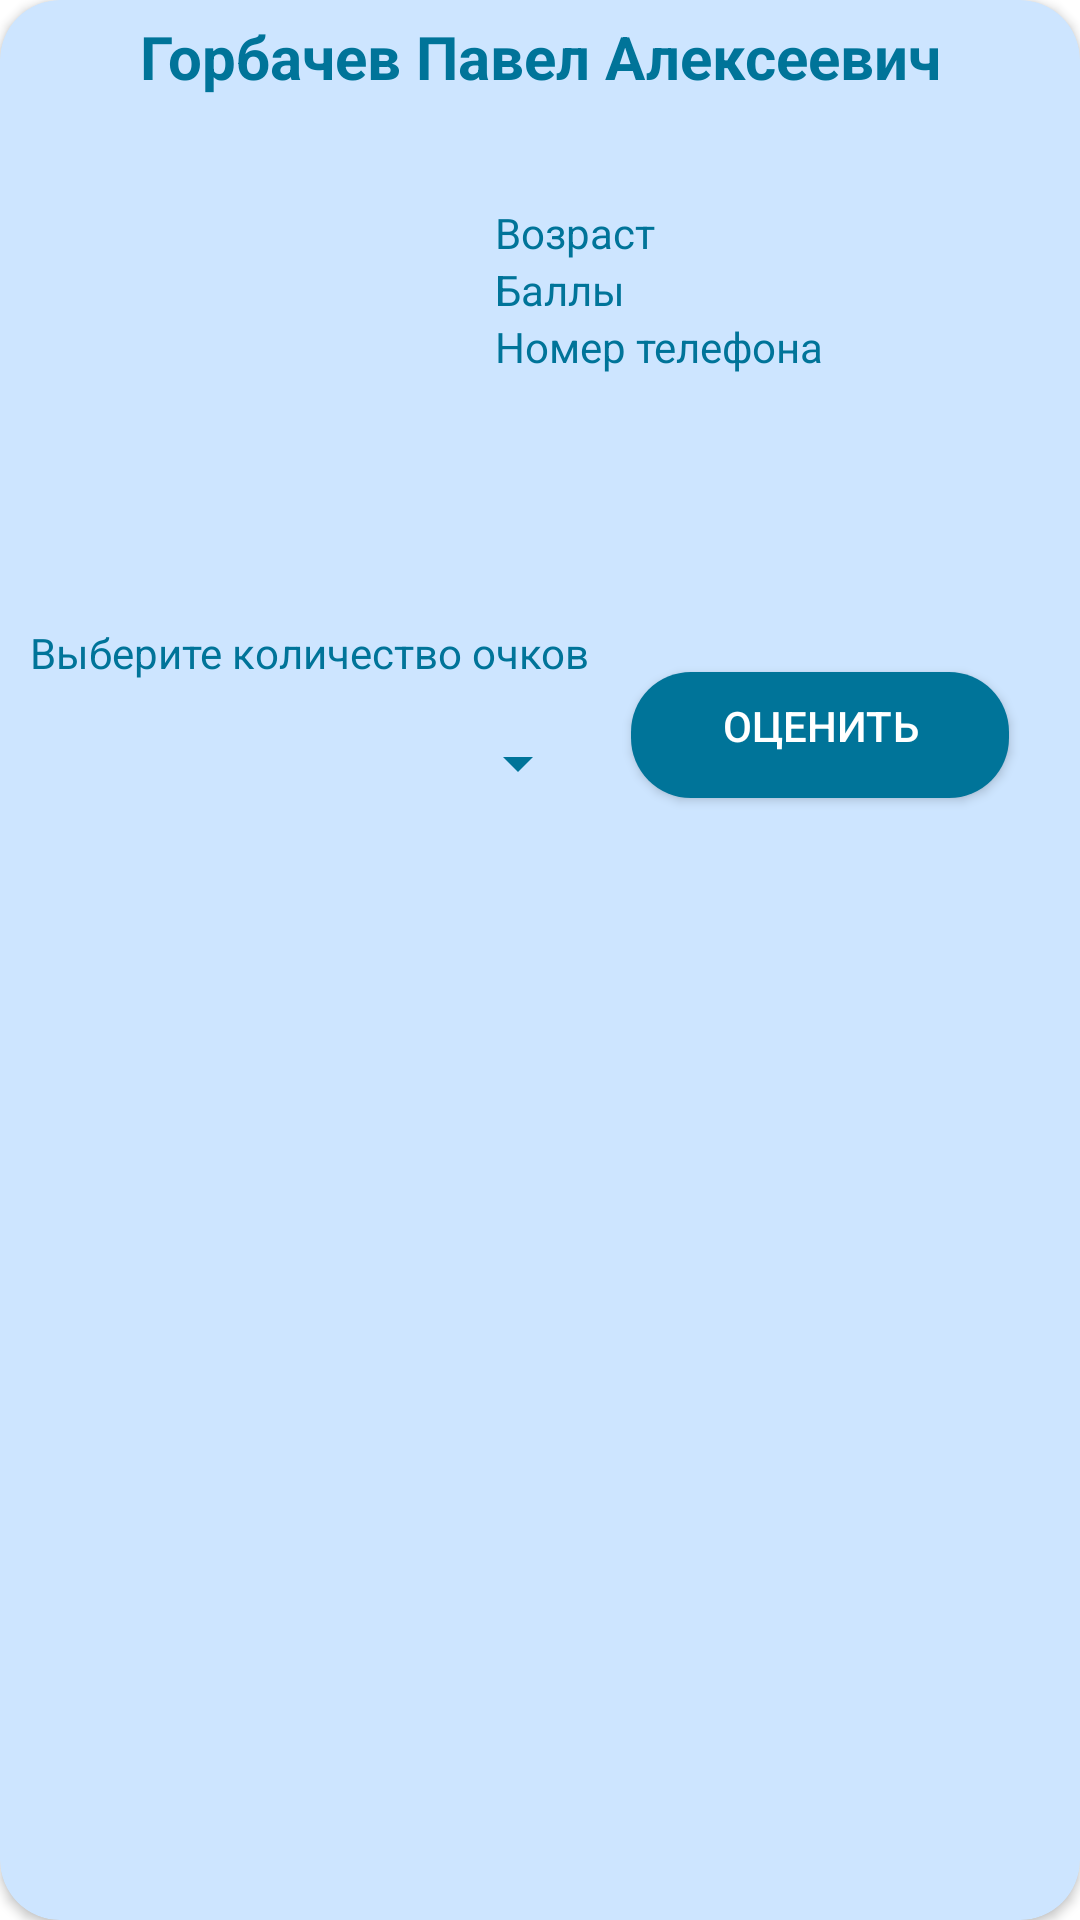

Produce the Android XML layout that renders to this screen, including the resource entries it uses.
<!-- AndroidManifest.xml: application theme Theme.VolunteerApp -->
<!-- res/layout/custom_lv_report_item.xml -->
<?xml version="1.0" encoding="utf-8"?>
<androidx.cardview.widget.CardView xmlns:android="http://schemas.android.com/apk/res/android"
    xmlns:app="http://schemas.android.com/apk/res-auto"
    android:layout_width="match_parent"
    android:layout_height="wrap_content"
    app:cardCornerRadius="20dp"
    android:backgroundTint="@color/light_primary">

    <LinearLayout
        android:layout_width="match_parent"
        android:layout_height="wrap_content"
        android:orientation="vertical">

        <TextView
            android:id="@+id/reportUserName"
            android:layout_width="wrap_content"
            android:layout_height="38dp"
            android:layout_gravity="center"
            android:layout_weight="1"
            android:gravity="center"
            android:textStyle="bold"
            android:textSize="20sp"
            android:text="Горбачев Павел Алексеевич"
            android:textColor="@color/primary" />

        <LinearLayout
            android:layout_width="match_parent"
            android:layout_height="wrap_content"
            android:layout_margin="10dp"
            android:orientation="horizontal">

            <LinearLayout
                android:layout_width="wrap_content"
                android:layout_height="wrap_content"
                android:orientation="vertical">

                <ImageView
                    android:id="@+id/imageView"
                    android:layout_width="140dp"
                    android:layout_height="140dp"
                    app:srcCompat="@drawable/cat" />


            </LinearLayout>

            <LinearLayout
                android:layout_width="match_parent"
                android:layout_height="wrap_content"
                android:layout_marginStart="15dp"
                android:gravity="left"
                android:orientation="vertical">




                <TextView
                    android:id="@+id/reportUserAge"
                    android:layout_marginTop="20dp"
                    android:layout_width="wrap_content"
                    android:layout_height="wrap_content"
                    android:text="@string/age"
                    android:textColor="@color/primary" />

                <TextView
                    android:id="@+id/reportUserRating"
                    android:layout_width="wrap_content"
                    android:layout_height="wrap_content"
                    android:text="@string/points"
                    android:textColor="@color/primary" />

                <TextView
                    android:id="@+id/reportUserPhone"
                    android:layout_width="wrap_content"
                    android:layout_height="wrap_content"
                    android:text="@string/phone_number"
                    android:textColor="@color/primary" />
            </LinearLayout>


        </LinearLayout>


        <androidx.constraintlayout.widget.ConstraintLayout
            android:layout_width="match_parent"
            android:layout_height="wrap_content"
            android:layout_margin="10dp"
            android:layout_gravity="center"
            android:orientation="horizontal">

            <LinearLayout
                android:id="@+id/linLay"
                android:layout_width="wrap_content"
                android:layout_height="wrap_content"
                android:orientation="vertical"
                app:layout_constraintBottom_toBottomOf="parent"
                app:layout_constraintStart_toStartOf="parent"
                app:layout_constraintTop_toTopOf="parent">

                <TextView
                    android:id="@+id/textView2"
                    android:layout_width="match_parent"
                    android:layout_height="wrap_content"
                    android:text="@string/choose_points"
                    android:textColor="@color/primary" />

                <Spinner
                    android:id="@+id/spinnerPoints"
                    android:layout_width="match_parent"
                    android:layout_height="55dp"
                    android:backgroundTint="@color/primary"
                    android:popupBackground="@color/primary"
                    android:contentDescription="spinner" />
            </LinearLayout>


            <Button
                android:id="@+id/reportRateButton"
                android:layout_width="130dp"
                android:layout_height="50dp"
                android:background="@drawable/round_corner"
                android:text="@string/rate"
                android:textColor="@color/white"
                app:layout_constraintBottom_toBottomOf="parent"
                app:layout_constraintEnd_toEndOf="parent"
                app:layout_constraintStart_toEndOf="@+id/linLay"
                app:layout_constraintTop_toTopOf="parent" />

        </androidx.constraintlayout.widget.ConstraintLayout>

    </LinearLayout>

</androidx.cardview.widget.CardView>
<!-- resources referenced by this layout -->
<resources>
  <color name="light_primary">#cde5ff</color>
  <color name="primary">#007499</color>
  <color name="white">#FFFFFFFF</color>
  <!-- drawable round_corner (drawable) -->
  <?xml version="1.0" encoding="utf-8"?>
  <inset xmlns:android="http://schemas.android.com/apk/res/android"
      android:insetBottom="4dp"
      android:insetLeft="2dp"
      android:insetTop="4dp"
      android:insetRight="2dp">
      <ripple android:color="?attr/colorControlHighlight">
          <item>
              <shape android:shape="rectangle"
                  android:tint="@color/primary">
                  <corners android:radius="20dp"/>
                  <solid android:color="#1a237e"/>
                  <padding android:bottom="6dp"/>
              </shape>
          </item>
      </ripple>
  </inset>
  <string name="age">Возраст</string>
  <string name="choose_points">Выберите количество очков</string>
  <string name="phone_number">Номер телефона</string>
  <string name="points">Баллы</string>
  <string name="rate">Оценить</string>
  <style name="Theme.VolunteerApp" parent="Theme.MaterialComponents.DayNight.NoActionBar">
          
          <item name="colorPrimary">@color/primary</item>
          <item name="colorPrimaryVariant">@color/purple_700</item>
          <item name="colorOnPrimary">@color/white</item>
          
          <item name="colorSecondary">@color/teal_200</item>
          <item name="colorSecondaryVariant">@color/primary</item>
          <item name="colorOnSecondary">@color/black</item>
          
          <item name="android:statusBarColor">@color/primary</item>
          
      </style>
  <color name="purple_700">#FF3700B3</color>
  <color name="teal_200">#FF03DAC5</color>
  <color name="black">#FF000000</color>
</resources>
